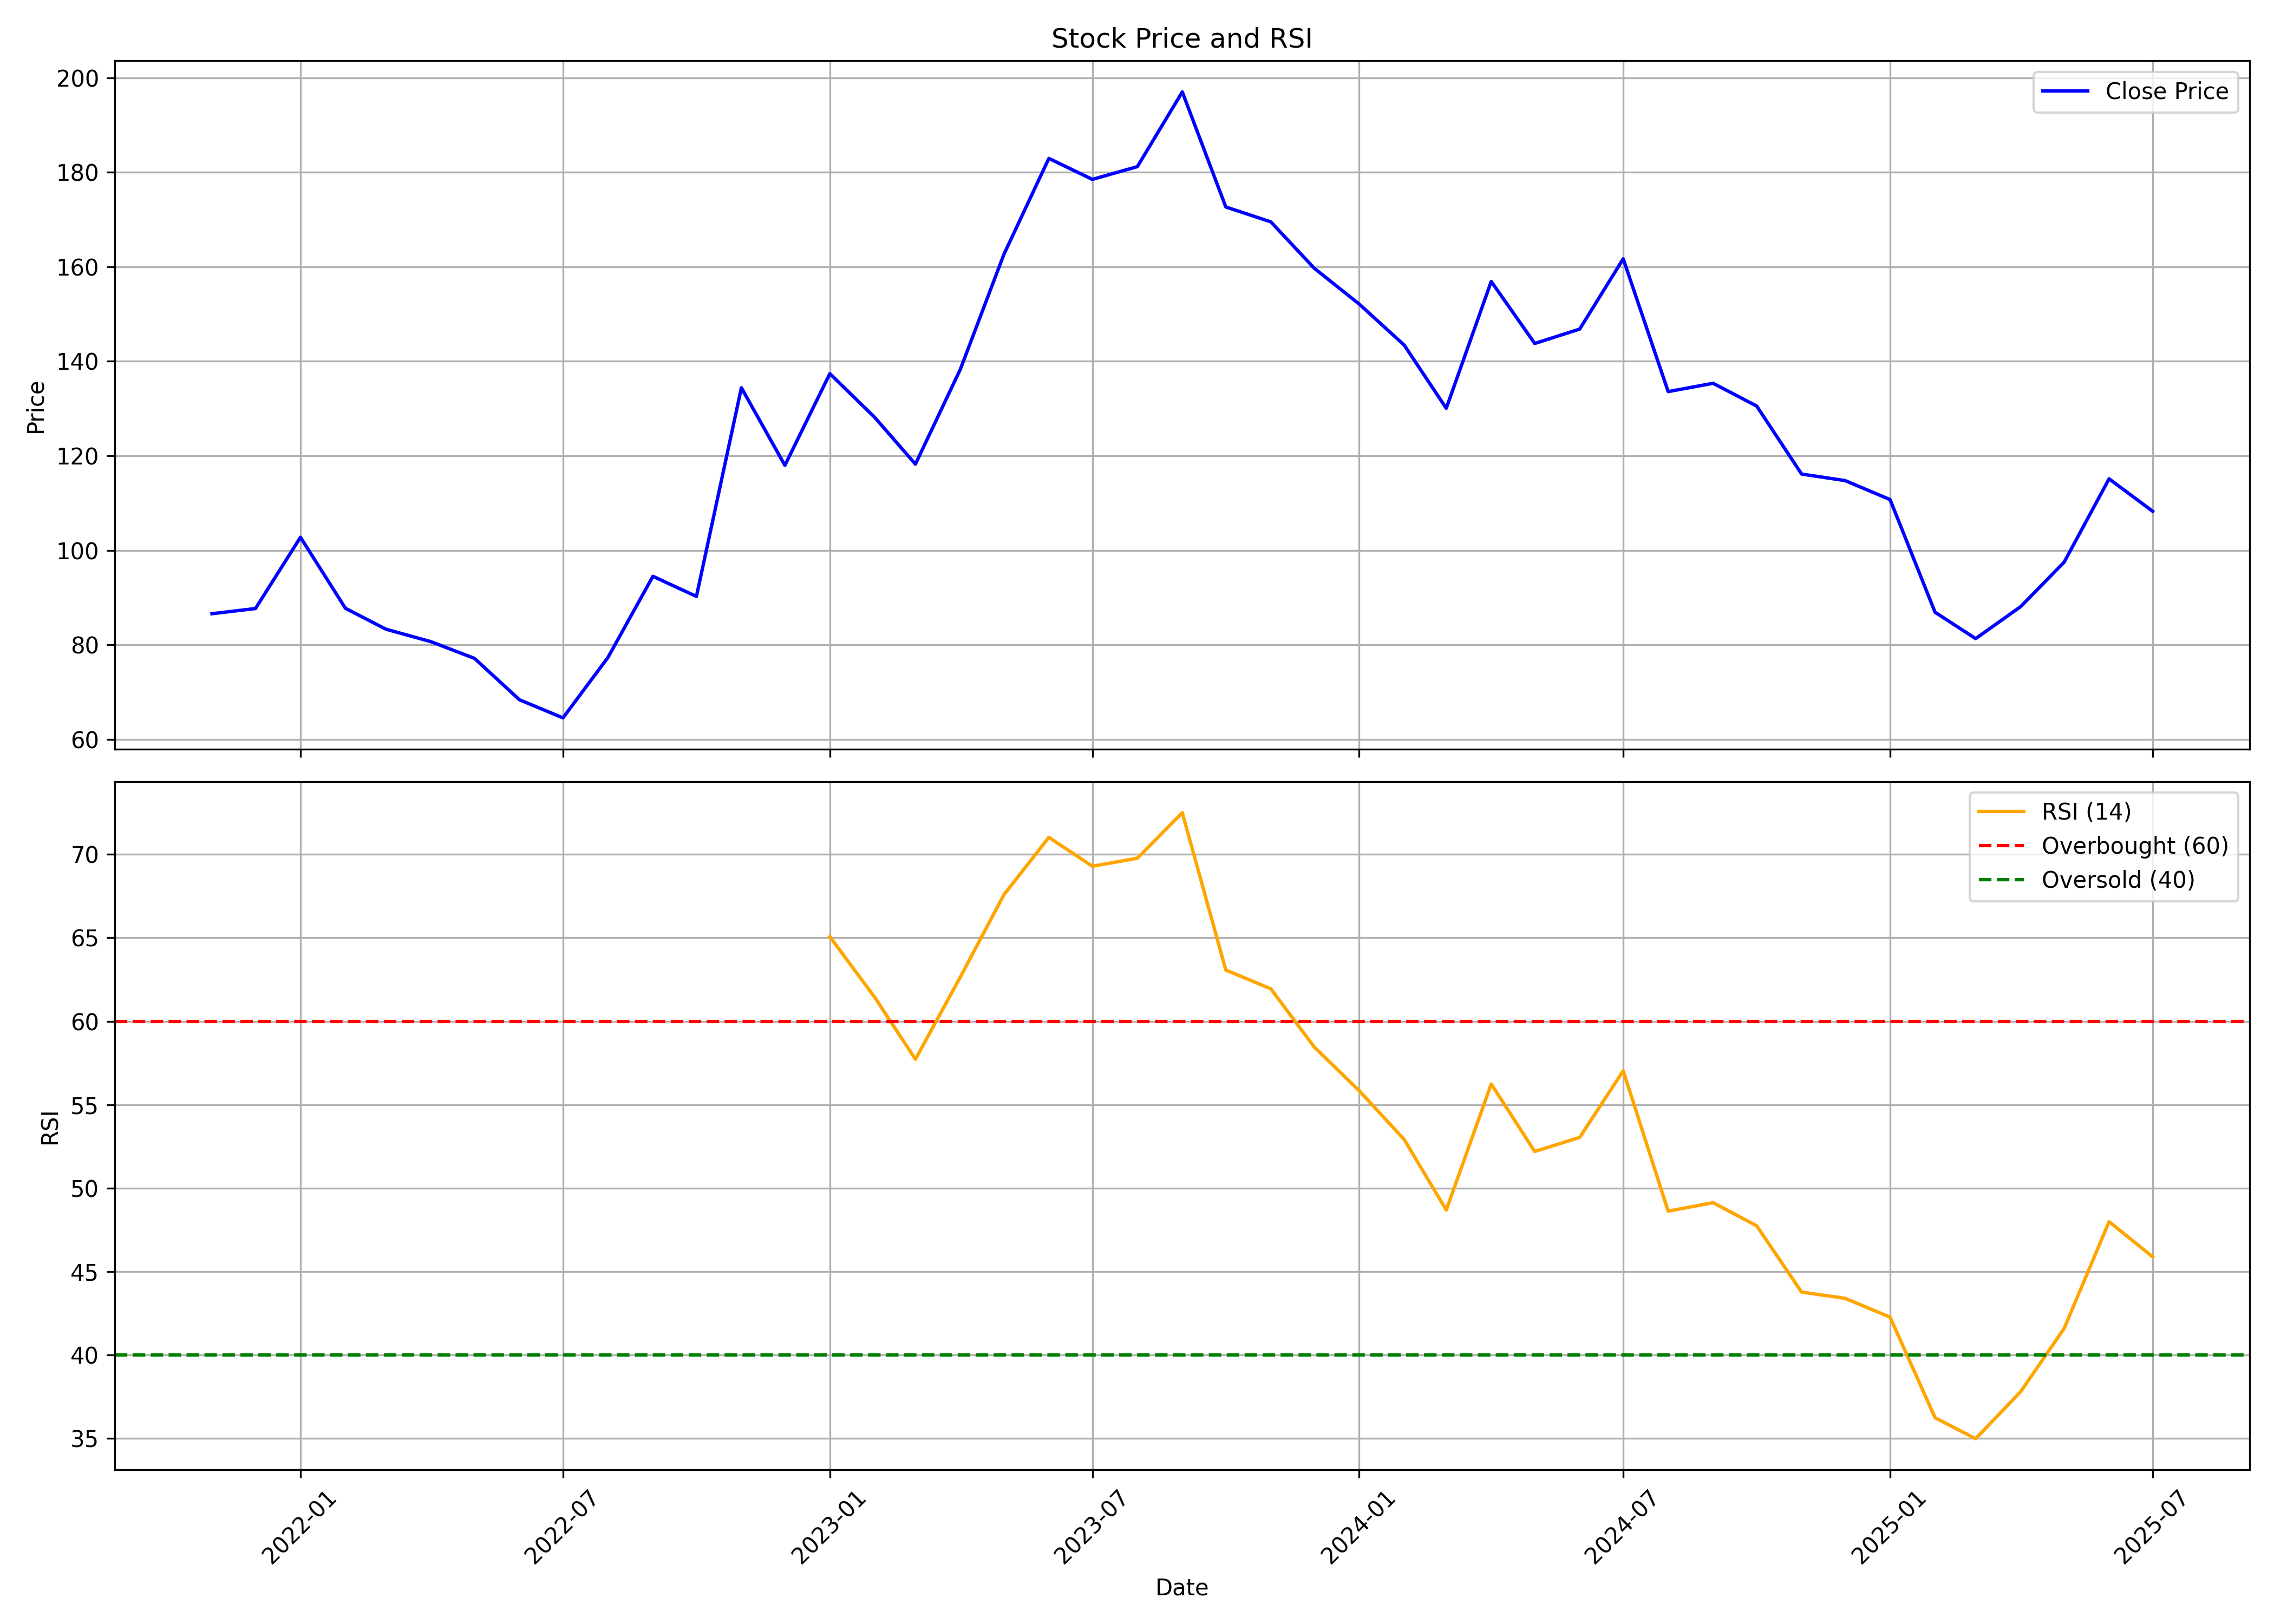

Values plotted in this chart, from the file beside it:
, date, symbol, open, high, low, close, volume, rsi
0, 2021-11-01, FOODSIN, 89.08, 97.69, 80.42, 86.59, 1298307, 
1, 2021-12-01, FOODSIN, 89.08, 98.53, 78.63, 87.68, 1118264, 
2, 2022-01-01, FOODSIN, 87.68, 124.4, 83.6, 102.8, 3416163, 
3, 2022-02-01, FOODSIN, 101.1, 107.5, 79.27, 87.73, 1123104, 
4, 2022-03-01, FOODSIN, 87.73, 96.39, 79.62, 83.31, 1103854, 
5, 2022-04-01, FOODSIN, 84, 94.65, 78.48, 80.67, 928171, 
6, 2022-05-01, FOODSIN, 83.55, 84.6, 66.34, 77.13, 932820, 
7, 2022-06-01, FOODSIN, 78.68, 78.68, 61.06, 68.38, 368232, 
8, 2022-07-01, FOODSIN, 68.97, 70.67, 56.03, 64.54, 2680339, 
9, 2022-08-01, FOODSIN, 65.39, 82.11, 62.95, 77.33, 2012869, 
10, 2022-09-01, FOODSIN, 75.34, 103.2, 74.7, 94.5, 5369103, 
11, 2022-10-01, FOODSIN, 95.79, 102.7, 88.8, 90.25, 2103132, 
12, 2022-11-01, FOODSIN, 89.85, 144.2, 88.9, 134.4, 12801515, 
13, 2022-12-01, FOODSIN, 134.9, 140.3, 109.8, 118, 3582784, 
14, 2023-01-01, FOODSIN, 118, 152.7, 115.7, 137.4, 2765438, 65.07
15, 2023-02-01, FOODSIN, 139.7, 145.5, 122.3, 128.1, 1734379, 61.43
16, 2023-03-01, FOODSIN, 129.7, 130.3, 111.2, 118.2, 1583325, 57.72
17, 2023-04-01, FOODSIN, 121.7, 144.2, 119, 138.3, 2766657, 62.66
18, 2023-05-01, FOODSIN, 138.3, 175.1, 134.9, 162.6, 20633240, 67.58
19, 2023-06-01, FOODSIN, 164.6, 189.4, 163.6, 182.9, 13196074, 71.02
20, 2023-07-01, FOODSIN, 184.6, 206.4, 175.6, 178.5, 5511856, 69.29
21, 2023-08-01, FOODSIN, 180, 194.4, 169.4, 181.2, 6278685, 69.77
22, 2023-09-01, FOODSIN, 182, 202.2, 163.9, 197, 16861148, 72.5
23, 2023-10-01, FOODSIN, 197, 221.7, 159.8, 172.7, 17183935, 63.07
24, 2023-11-01, FOODSIN, 173.1, 188.5, 167.6, 169.5, 9030652, 61.95
25, 2023-12-01, FOODSIN, 169.7, 178.4, 153.6, 159.7, 10641962, 58.45
26, 2024-01-01, FOODSIN, 160.4, 177.9, 149.6, 152.1, 6407132, 55.83
27, 2024-02-01, FOODSIN, 144.6, 158.1, 134.2, 143.4, 7448928, 52.91
28, 2024-03-01, FOODSIN, 145.1, 158.9, 126, 130.1, 8140474, 48.69
29, 2024-04-01, FOODSIN, 131.1, 176.9, 131.1, 156.9, 15884206, 56.24
30, 2024-05-01, FOODSIN, 156.9, 159, 139.7, 143.8, 6110657, 52.2
31, 2024-06-01, FOODSIN, 149.6, 155.6, 132.7, 146.8, 4084804, 53.04
32, 2024-07-01, FOODSIN, 147.4, 164.6, 144.7, 161.7, 6447394, 57.03
33, 2024-08-01, FOODSIN, 161.7, 163.8, 128.4, 133.6, 6386082, 48.62
34, 2024-09-01, FOODSIN, 135.6, 145.2, 128.4, 135.3, 4872014, 49.13
35, 2024-10-01, FOODSIN, 136.6, 138, 115.0, 130.5, 4532039, 47.74
36, 2024-11-01, FOODSIN, 130.5, 131.6, 110.2, 116.1, 2412741, 43.77
37, 2024-12-01, FOODSIN, 116.1, 129.3, 112.8, 114.8, 2893605, 43.4
38, 2025-01-01, FOODSIN, 115, 121.8, 95.1, 110.7, 3953319, 42.27
39, 2025-02-01, FOODSIN, 110.2, 115.8, 86.0, 86.9, 2299274, 36.24
40, 2025-03-01, FOODSIN, 87.98, 103, 76.72, 81.32, 7583566, 34.98
41, 2025-04-01, FOODSIN, 81.65, 99.7, 76.0, 88.08, 4501745, 37.8
42, 2025-05-01, FOODSIN, 88.08, 112.2, 84.6, 97.49, 9357911, 41.59
43, 2025-06-01, FOODSIN, 97.49, 128.4, 94.54, 115.1, 13121993, 47.99
44, 2025-07-01, FOODSIN, 115.2, 118.5, 106.3, 108.3, 930261, 45.89
